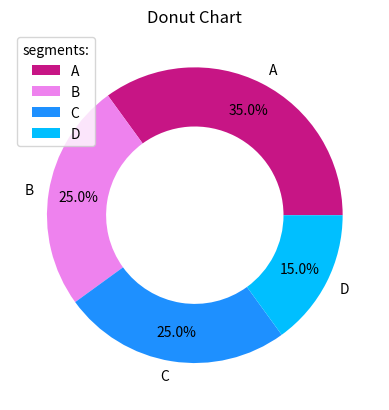

Python code for this plot:
import matplotlib.pyplot as plt
import numpy as np

labels = np.array(['A','B','C','D'])
sizes = np.array([35,25,25,15])
colors = np.array(['MediumVioletRed',
                    'Violet',
                    'DodgerBlue',
                    'DeepSkyBlue'])

plt.pie(sizes, labels = labels,
                colors = colors,
                wedgeprops = {'width':0.4},
                autopct = '%1.1f%%',
                pctdistance = 0.8)

plt.title("Donut Chart")

plt.legend(title = "segments:",
            loc = 'upper left')

plt.show()